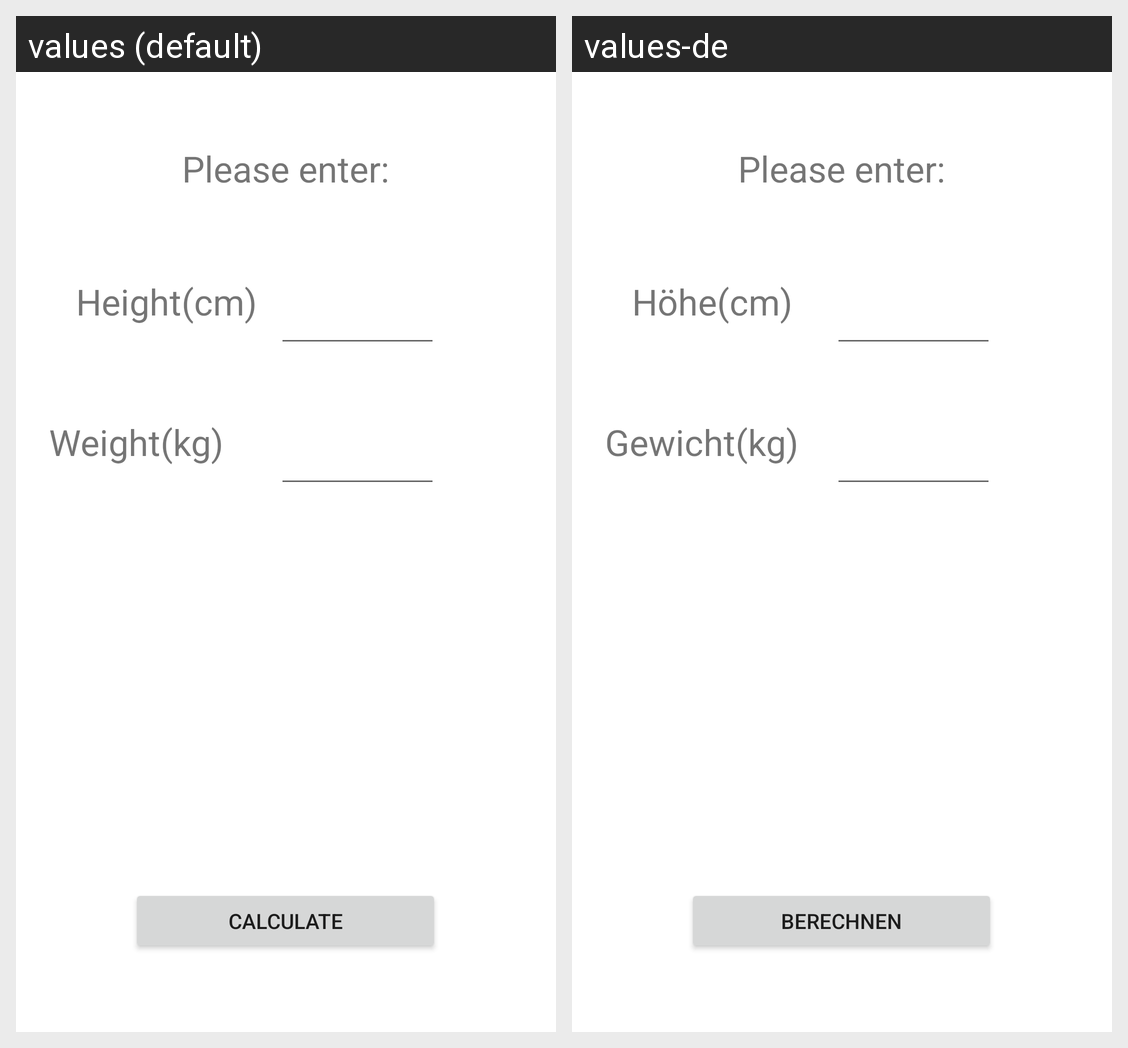

The Android screen above is rendered under two locales of the same app. Produce the string resources it draws, with the default and per-locale values.
Android screen res/layout/activity_calculator.xml rendered under 2 locales, left to right: values (default), values-de. Device: Nexus 5 (rendered at 1080×1920; each locale shown at half size, 540×960, under a caption strip naming it); theme Theme.BMIApp2.
Strings drawn on this screen, with the default value and each locale's value (text and hints the layout hard-codes, and strings that could not be matched under every locale, appear in the picture but are not listed):

height
  values: Height(cm)
  values-de: Höhe(cm)

weight
  values: Weight(kg)
  values-de: Gewicht(kg)

inputText
  values: Please enter:
  values-de: Please enter:  [not translated; the default value is used]

calculate
  values: Calculate
  values-de: Berechnen
